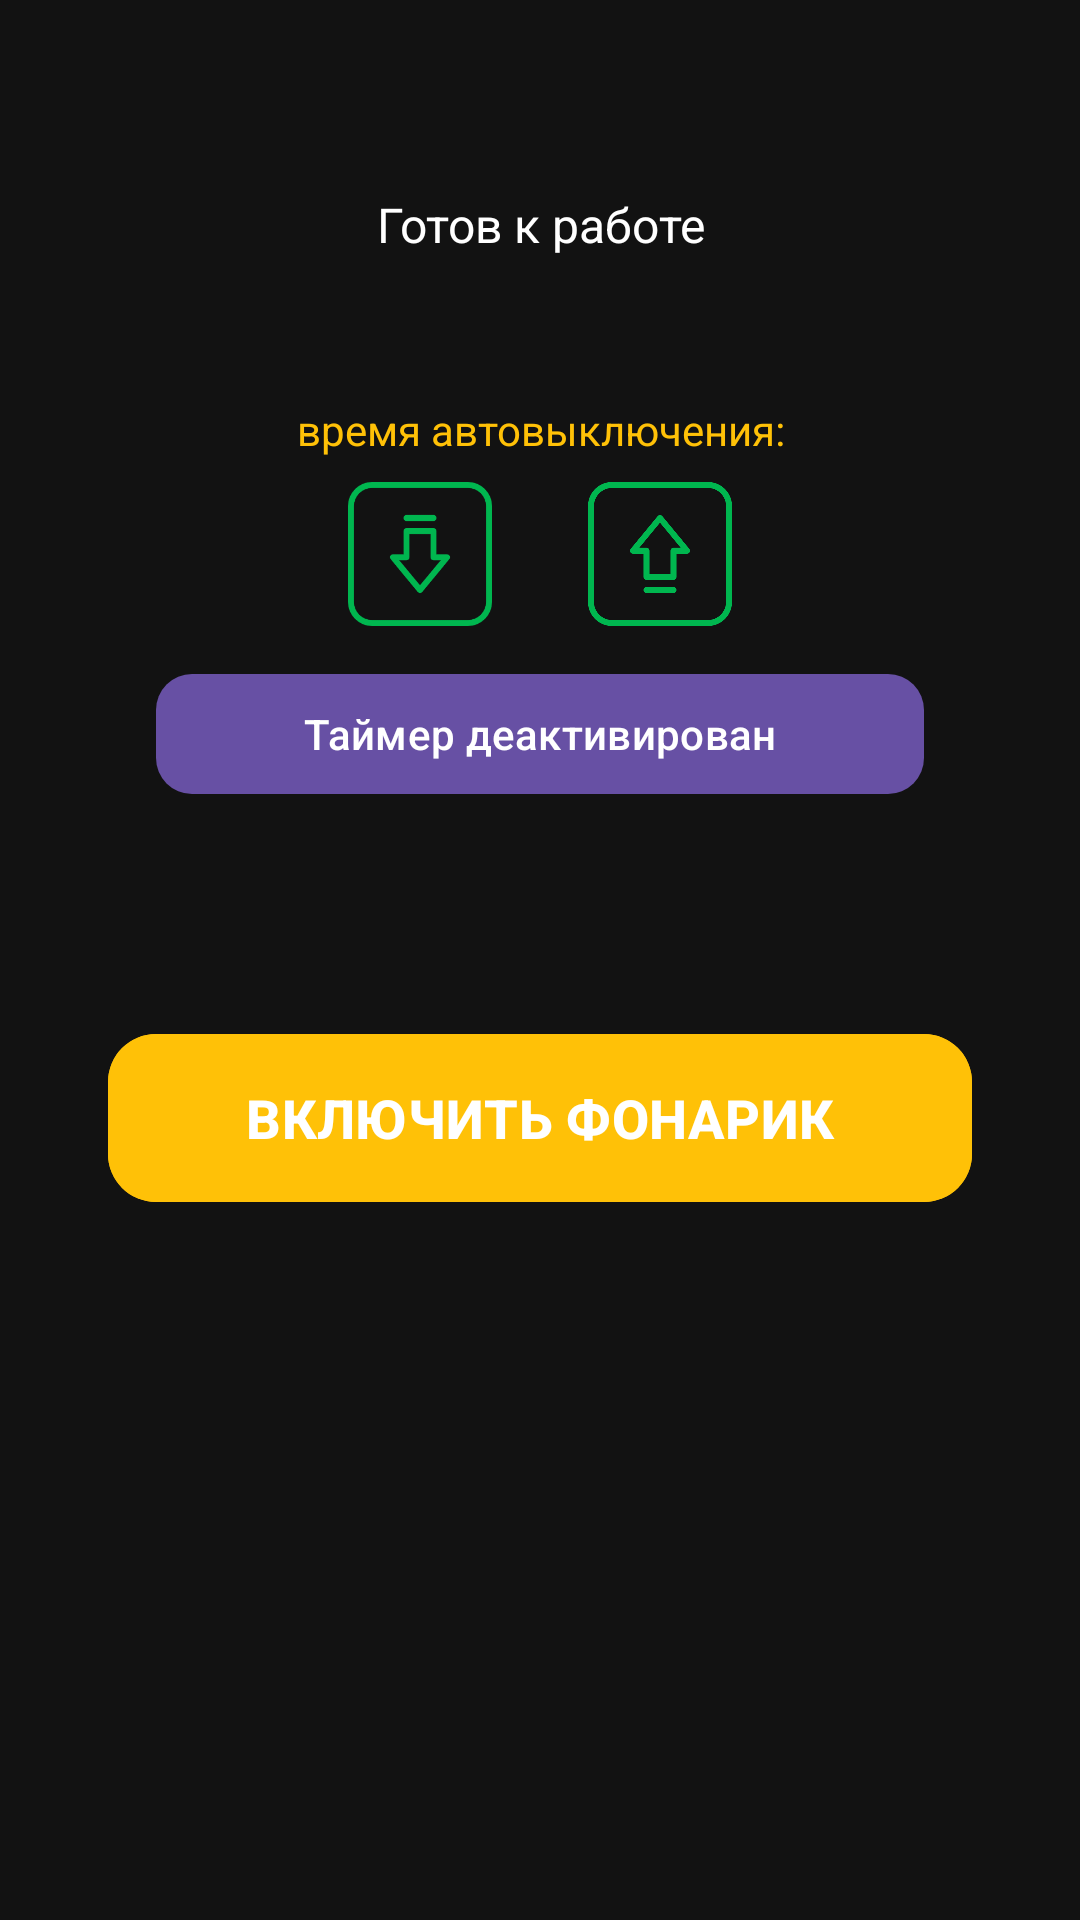

Reconstruct the res/layout file that produces this screen, plus the resources it refers to.
<!-- AndroidManifest.xml: application theme Theme.Flashandstrobe -->
<!-- res/layout/activity_flashlight.xml -->
<?xml version="1.0" encoding="utf-8"?>
<androidx.constraintlayout.widget.ConstraintLayout
    xmlns:android="http://schemas.android.com/apk/res/android"
    xmlns:app="http://schemas.android.com/apk/res-auto"
    android:layout_width="match_parent"
    android:layout_height="match_parent"
    android:background="@color/background_dark">

    <TextView
        android:id="@+id/tvStatus"
        android:layout_width="0dp"
        android:layout_height="wrap_content"
        android:ellipsize="end"
        android:gravity="center"
        android:maxLines="3"
        android:padding="16dp"
        android:text="@string/tv_status_ready"
        android:textColor="@color/text_primary"
        android:textSize="16sp"
        android:layout_marginTop="48dp"
        app:layout_constraintEnd_toEndOf="parent"
        app:layout_constraintStart_toStartOf="parent"
        app:layout_constraintTop_toTopOf="parent"
        app:layout_constraintVertical_chainStyle="packed"
        app:layout_constraintWidth_percent="0.8" />

    <LinearLayout
        android:id="@+id/timerPanel"
        android:layout_width="0dp"
        android:layout_height="wrap_content"
        android:orientation="vertical"
        android:visibility="visible"
        android:paddingHorizontal="16dp"
        android:gravity="center_horizontal"
        android:layout_marginTop="32dp"
        app:layout_constraintTop_toBottomOf="@id/tvStatus"
        app:layout_constraintStart_toStartOf="parent"
        app:layout_constraintEnd_toEndOf="parent"
        app:layout_constraintWidth_percent="0.8">

        <TextView
            android:id="@+id/tvTimerLabel"
            android:layout_width="wrap_content"
            android:layout_height="wrap_content"
            android:text="@string/tv_timer_label"
            android:textColor="@color/flash_off"
            android:textSize="14sp"
            android:gravity="center" />

        <LinearLayout
            android:layout_width="wrap_content"
            android:layout_height="wrap_content"
            android:orientation="horizontal"
            android:layout_marginTop="8dp"
            android:gravity="center_vertical">

            <androidx.appcompat.widget.AppCompatImageView
                android:id="@+id/btnTimerDec"
                android:layout_width="48dp"
                android:layout_height="48dp"
                android:src="@drawable/ic_arrow_down"
                android:scaleType="centerInside"
                android:background="?attr/selectableItemBackgroundBorderless"
                android:clickable="true"
                android:focusable="true"
                app:tint="@color/timer_text_color"/>

            <TextView
                android:id="@+id/tvTimerDisplay"
                android:layout_width="wrap_content"
                android:layout_height="wrap_content"
                android:textColor="@color/timer_text_color"
                android:textSize="20sp"
                android:background="@color/timer_bg"
                app:fontFamily="@font/dseg7classic_regular"
                android:layout_marginStart="16dp"
                android:layout_marginEnd="16dp"/>

            <androidx.appcompat.widget.AppCompatImageView
                android:id="@+id/btnTimerInc"
                android:layout_width="48dp"
                android:layout_height="48dp"
                android:src="@drawable/ic_arrow_up"
                android:scaleType="centerInside"
                android:background="?attr/selectableItemBackgroundBorderless"
                android:clickable="true"
                android:focusable="true"
                app:tint="@color/timer_text_color"/>
        </LinearLayout>

        <com.google.android.material.button.MaterialButton
            android:id="@+id/btnTimerToggle"
            android:layout_width="match_parent"
            android:layout_height="wrap_content"
            android:text="@string/timer_off"
            android:textAllCaps="false"
            android:textColor="@color/text_primary"
            app:cornerRadius="12dp"
            android:layout_marginTop="12dp"/>
    </LinearLayout>

    <com.google.android.material.button.MaterialButton
        android:id="@+id/btnToggleFlash"
        android:layout_width="0dp"
        android:layout_height="wrap_content"
        android:minHeight="64dp"
        android:paddingVertical="12dp"
        android:text="@string/btn_flash_on"
        android:backgroundTint="@color/flash_off"
        android:textColor="@color/text_primary"
        android:textSize="18sp"
        android:textStyle="bold"
        android:textAllCaps="false"
        app:cornerRadius="16dp"
        app:elevation="4dp"
        app:rippleColor="#80FFFFFF"
        android:layout_marginTop="72dp"
        app:layout_constraintTop_toBottomOf="@id/timerPanel"
        app:layout_constraintStart_toStartOf="parent"
        app:layout_constraintEnd_toEndOf="parent"
        app:layout_constraintWidth_percent="0.8"
        app:layout_constraintBottom_toBottomOf="parent"
        app:layout_constraintVertical_bias="0.0" />

</androidx.constraintlayout.widget.ConstraintLayout>
<!-- resources referenced by this layout -->
<resources>
  <color name="background_dark">#121212</color>
  <color name="flash_off">#FFC107</color>
  <color name="text_primary">#FFFFFF</color>
  <color name="timer_bg">#121212</color>
  <color name="timer_text_color">#00B64F</color>
  <!-- drawable ic_arrow_down: png bitmap (drawable, 6632 bytes) -->
  <!-- drawable ic_arrow_up: png bitmap (drawable, 9980 bytes) -->
  <string name="btn_flash_on">ВКЛЮЧИТЬ ФОНАРИК</string>
  <string name="timer_off">Таймер деактивирован</string>
  <string name="tv_status_ready">Готов к работе</string>
  <string name="tv_timer_label">время автовыключения:</string>
  <style name="Theme.Flashandstrobe" parent="Base.Theme.Flashandstrobe" />
  <style name="Base.Theme.Flashandstrobe" parent="Theme.Material3.Light.NoActionBar">
          <item name="android:windowBackground">@color/background_dark</item>
          <item name="android:textColorPrimary">@color/text_primary</item>
          
          <item name="buttonStyle">@style/Widget.Flashandstrobe.Button</item>
      </style>
  <style name="Widget.Flashandstrobe.Button" parent="Widget.Material3.Button">
          <item name="android:minHeight">56dp</item>
          <item name="shapeAppearanceOverlay">@style/ShapeAppearance.Flashandstrobe.Button</item>
      </style>
  <style name="ShapeAppearance.Flashandstrobe.Button" parent="ShapeAppearance.Material3.Corner.Full">
          
          <item name="cornerSize">24dp</item>
      </style>
</resources>
